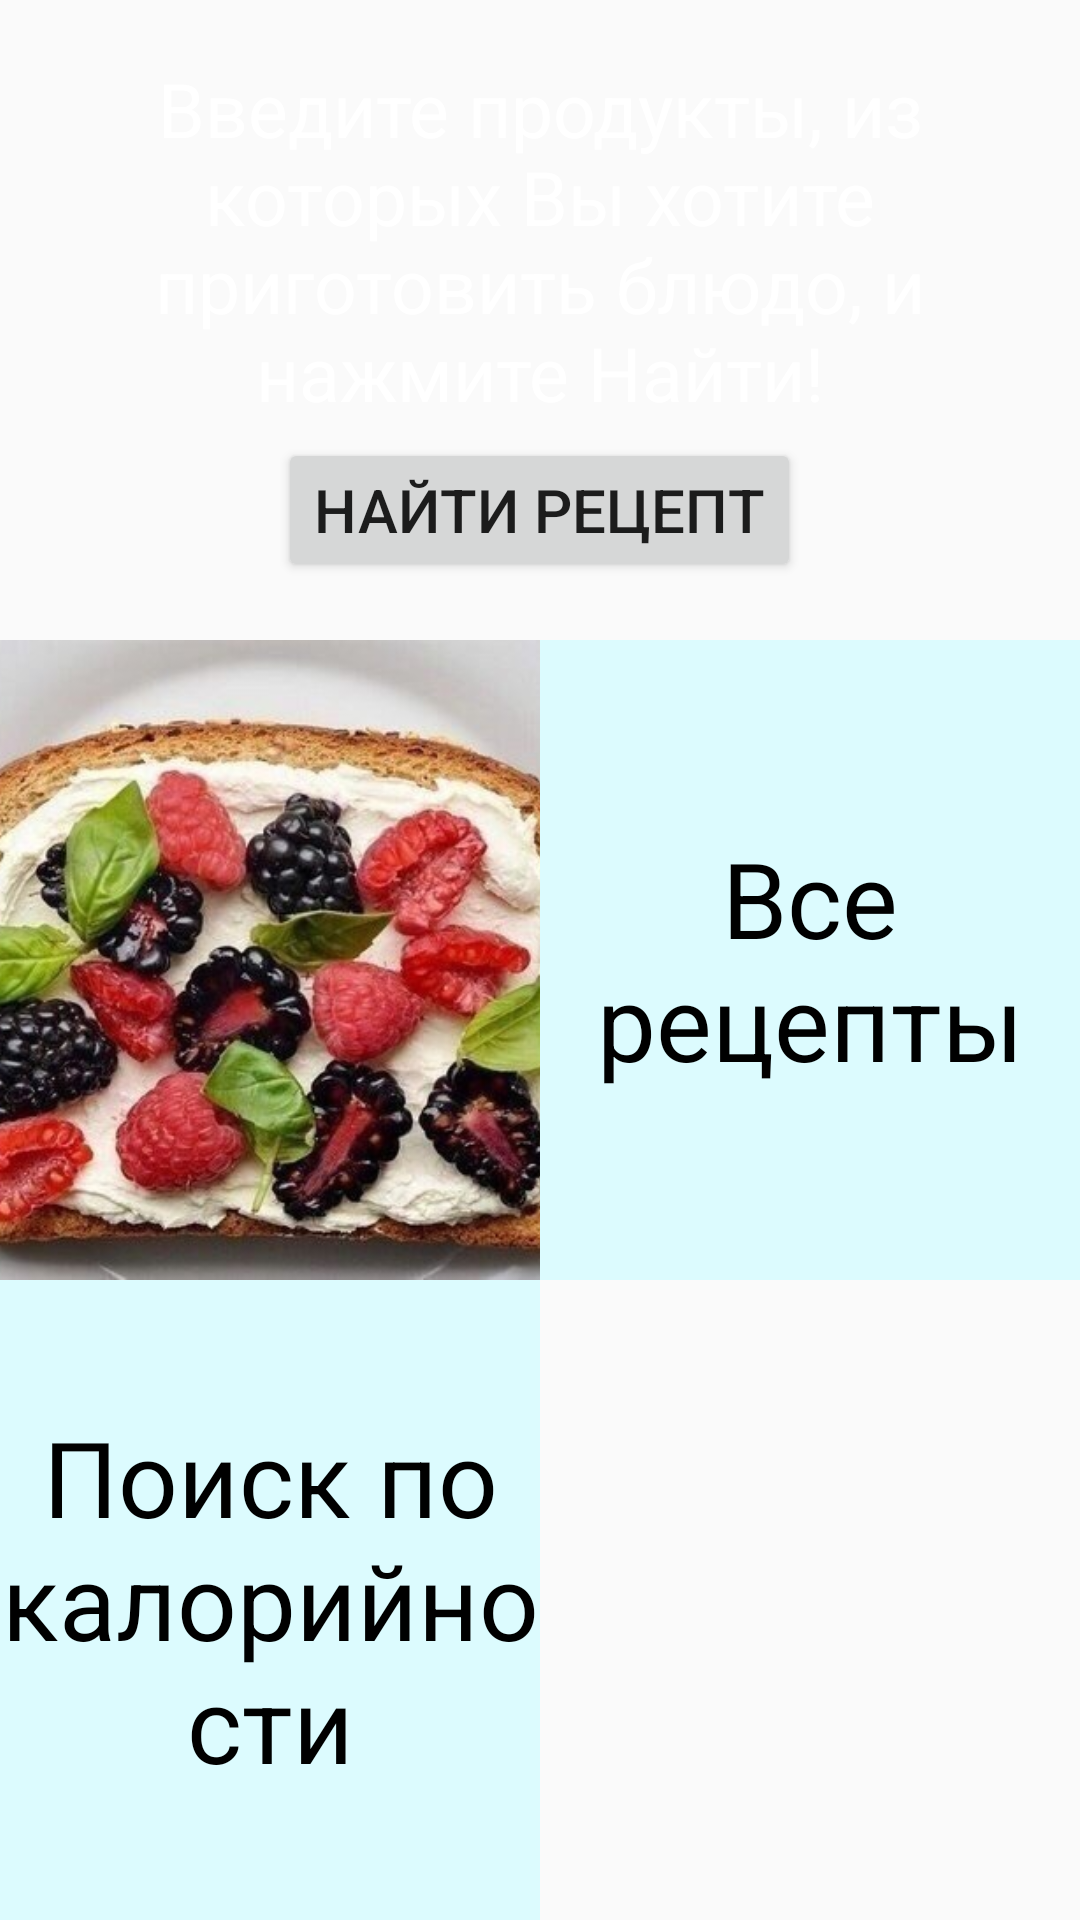

Android layout source for this screen:
<!-- AndroidManifest.xml: application theme AppTheme -->
<!-- res/layout/activity_start_page.xml -->
<?xml version="1.0" encoding="utf-8"?>
<LinearLayout xmlns:android="http://schemas.android.com/apk/res/android"
    android:orientation="vertical"
    android:layout_width="match_parent"
    android:layout_height="match_parent">

    <FrameLayout
        android:layout_width="match_parent"
        android:layout_height="match_parent"
        android:layout_weight="3"
        >
        <ImageView
            android:layout_width="match_parent"
            android:layout_height="match_parent"
            android:src="@drawable/mainfoto_2"
            android:scaleType="centerCrop"
            />
        <LinearLayout
            android:layout_width="match_parent"
            android:layout_height="match_parent"
            android:layout_gravity="top"
            android:gravity="center"
            android:orientation="vertical"
            >

            <TextView
                android:layout_width="wrap_content"
                android:layout_height="wrap_content"
                android:gravity="center_horizontal"
                android:text="@string/application_title"
                android:textColor="@color/colorWhite"
                android:textSize="@dimen/title_font"/>

            <Button
                android:id="@+id/spa_searchButton"
                android:layout_width="wrap_content"
                android:layout_height="wrap_content"
                android:text="@string/am_search_button"
                android:textSize="@dimen/button_font"
                android:layout_marginTop="@dimen/separator"/>

        </LinearLayout>
    </FrameLayout>

    <LinearLayout
        android:layout_width="match_parent"
        android:layout_height="match_parent"
        android:layout_gravity="top"
        android:gravity="center"
        android:layout_weight="3"
        android:orientation="horizontal">

        <ImageView
            android:layout_width="match_parent"
            android:layout_height="match_parent"
            android:src="@drawable/toast_1"
            android:scaleType="centerCrop"
            android:layout_weight="1"
            />

        <TextView
            android:id="@+id/allRecipes"
            android:layout_width="match_parent"
            android:layout_height="match_parent"
            android:background="@color/mainBackground"
            android:text="@string/asp_title_1"
            android:textSize="@dimen/title_button_font"
            android:textColor="@color/colorBlack"
            android:gravity="center"
            android:layout_weight="1"
            android:onClick="onMyRecipesClick"
            />
    </LinearLayout>

    <LinearLayout
        android:layout_width="match_parent"
        android:layout_height="match_parent"
        android:layout_gravity="top"
        android:gravity="center"
        android:layout_weight="3"
        android:orientation="horizontal">

        <TextView
            android:layout_width="match_parent"
            android:layout_height="match_parent"
            android:background="@color/mainBackground"
            android:text="@string/asp_title_2"
            android:textSize="@dimen/title_button_font"
            android:textColor="@color/colorBlack"
            android:gravity="center"
            android:layout_weight="1"
            />

        <ImageView
            android:layout_width="match_parent"
            android:layout_height="match_parent"
            android:src="@drawable/toast_4"
            android:scaleType="centerCrop"
            android:layout_weight="1"
            />

    </LinearLayout>
</LinearLayout>
<!-- resources referenced by this layout -->
<resources>
  <color name="colorBlack">#000000</color>
  <color name="colorWhite">#FFFFFF</color>
  <color name="mainBackground">#DCFBFE</color>
  <dimen name="button_font">20dp</dimen>
  <dimen name="separator">15px</dimen>
  <dimen name="title_button_font">35dp</dimen>
  <dimen name="title_font">25dp</dimen>
  <!-- drawable toast_1: jpg bitmap (drawable, 69670 bytes) -->
  <string name="am_search_button">Найти рецепт</string>
  <string name="application_title">Введите продукты, из которых Вы хотите приготовить блюдо, и нажмите "Найти"!</string>
  <string name="asp_title_1">Все рецепты</string>
  <string name="asp_title_2">Поиск по калорийности</string>
  <style name="AppTheme" parent="Theme.AppCompat.Light.DarkActionBar">
          
      </style>
</resources>
